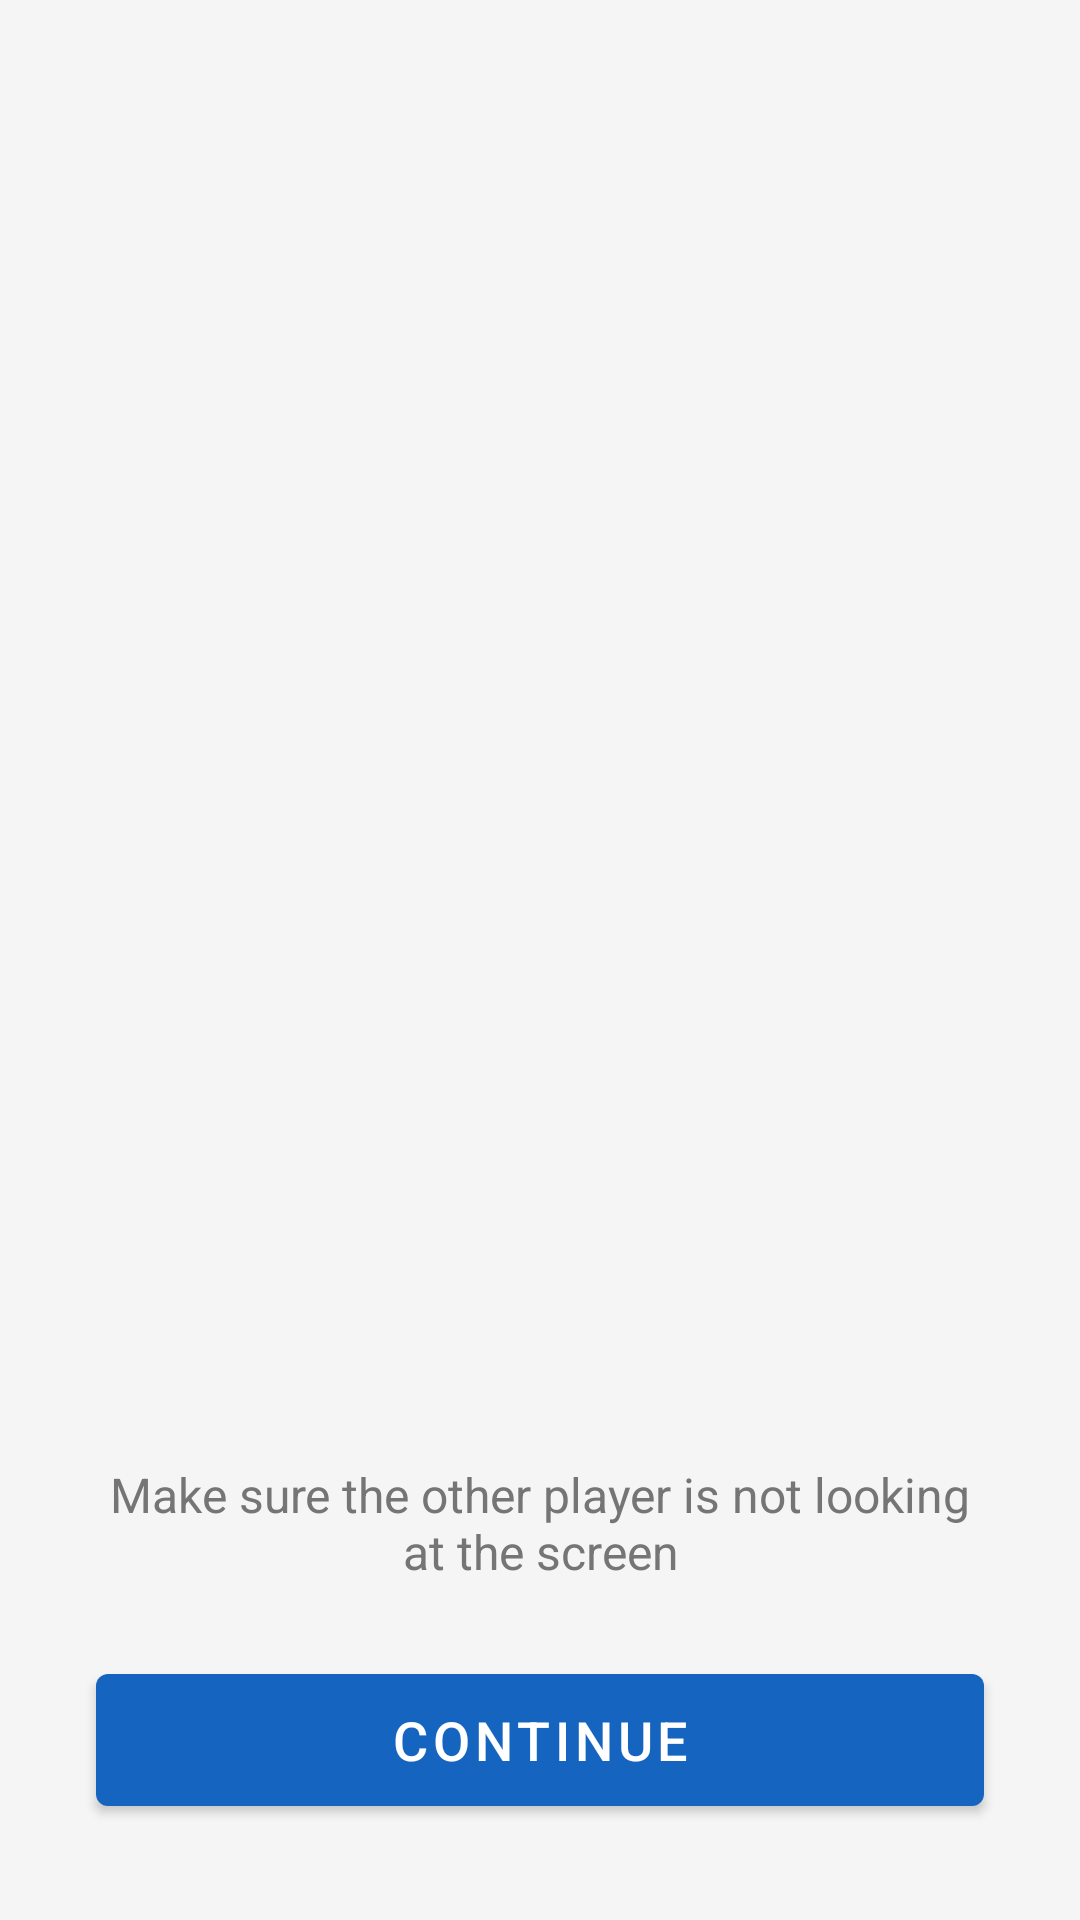

Produce the Android XML layout that renders to this screen, including the resource entries it uses.
<!-- AndroidManifest.xml: application theme Theme.NavalCombat -->
<!-- res/layout/fragment_turn_transition.xml -->
<?xml version="1.0" encoding="utf-8"?>
<layout xmlns:android="http://schemas.android.com/apk/res/android"
    xmlns:app="http://schemas.android.com/apk/res-auto">

    <androidx.constraintlayout.widget.ConstraintLayout
        android:layout_width="match_parent"
        android:layout_height="match_parent"
        android:background="@color/background">

        <TextView
            android:id="@+id/transitionMessage"
            android:layout_width="0dp"
            android:layout_height="wrap_content"
            android:textSize="24sp"
            android:textStyle="bold"
            android:textColor="@color/primary_dark"
            android:textAlignment="center"
            android:padding="32dp"
            app:layout_constraintTop_toTopOf="parent"
            app:layout_constraintBottom_toTopOf="@id/continueButton"
            app:layout_constraintStart_toStartOf="parent"
            app:layout_constraintEnd_toEndOf="parent" />

        <TextView
            android:id="@+id/transitionHint"
            android:layout_width="0dp"
            android:layout_height="wrap_content"
            android:text="@string/turn_transition_hint"
            android:textSize="16sp"
            android:textColor="@color/text_secondary"
            android:textAlignment="center"
            app:layout_constraintBottom_toTopOf="@id/continueButton"
            app:layout_constraintStart_toStartOf="parent"
            app:layout_constraintEnd_toEndOf="parent"
            android:layout_marginBottom="24dp"
            android:paddingHorizontal="32dp" />

        <com.google.android.material.button.MaterialButton
            android:id="@+id/continueButton"
            android:layout_width="0dp"
            android:layout_height="56dp"
            android:text="@string/continue_game"
            android:textSize="18sp"
            app:layout_constraintBottom_toBottomOf="parent"
            app:layout_constraintStart_toStartOf="parent"
            app:layout_constraintEnd_toEndOf="parent"
            android:layout_margin="32dp" />

    </androidx.constraintlayout.widget.ConstraintLayout>
</layout>
<!-- resources referenced by this layout -->
<resources>
  <color name="background">#F5F5F5</color>
  <color name="primary_dark">#0D47A1</color>
  <color name="text_secondary">#757575</color>
  <string name="continue_game">Continue</string>
  <string name="turn_transition_hint">Make sure the other player is not looking at the screen</string>
  <style name="Theme.NavalCombat" parent="Theme.MaterialComponents.DayNight.NoActionBar">
          <item name="colorPrimary">@color/primary</item>
          <item name="colorPrimaryDark">@color/primary_dark</item>
          <item name="colorAccent">@color/accent</item>
          <item name="android:statusBarColor">@color/primary_dark</item>
          <item name="android:windowBackground">@color/background</item>
      </style>
  <color name="primary">#1565C0</color>
  <color name="accent">#FF6F00</color>
</resources>
